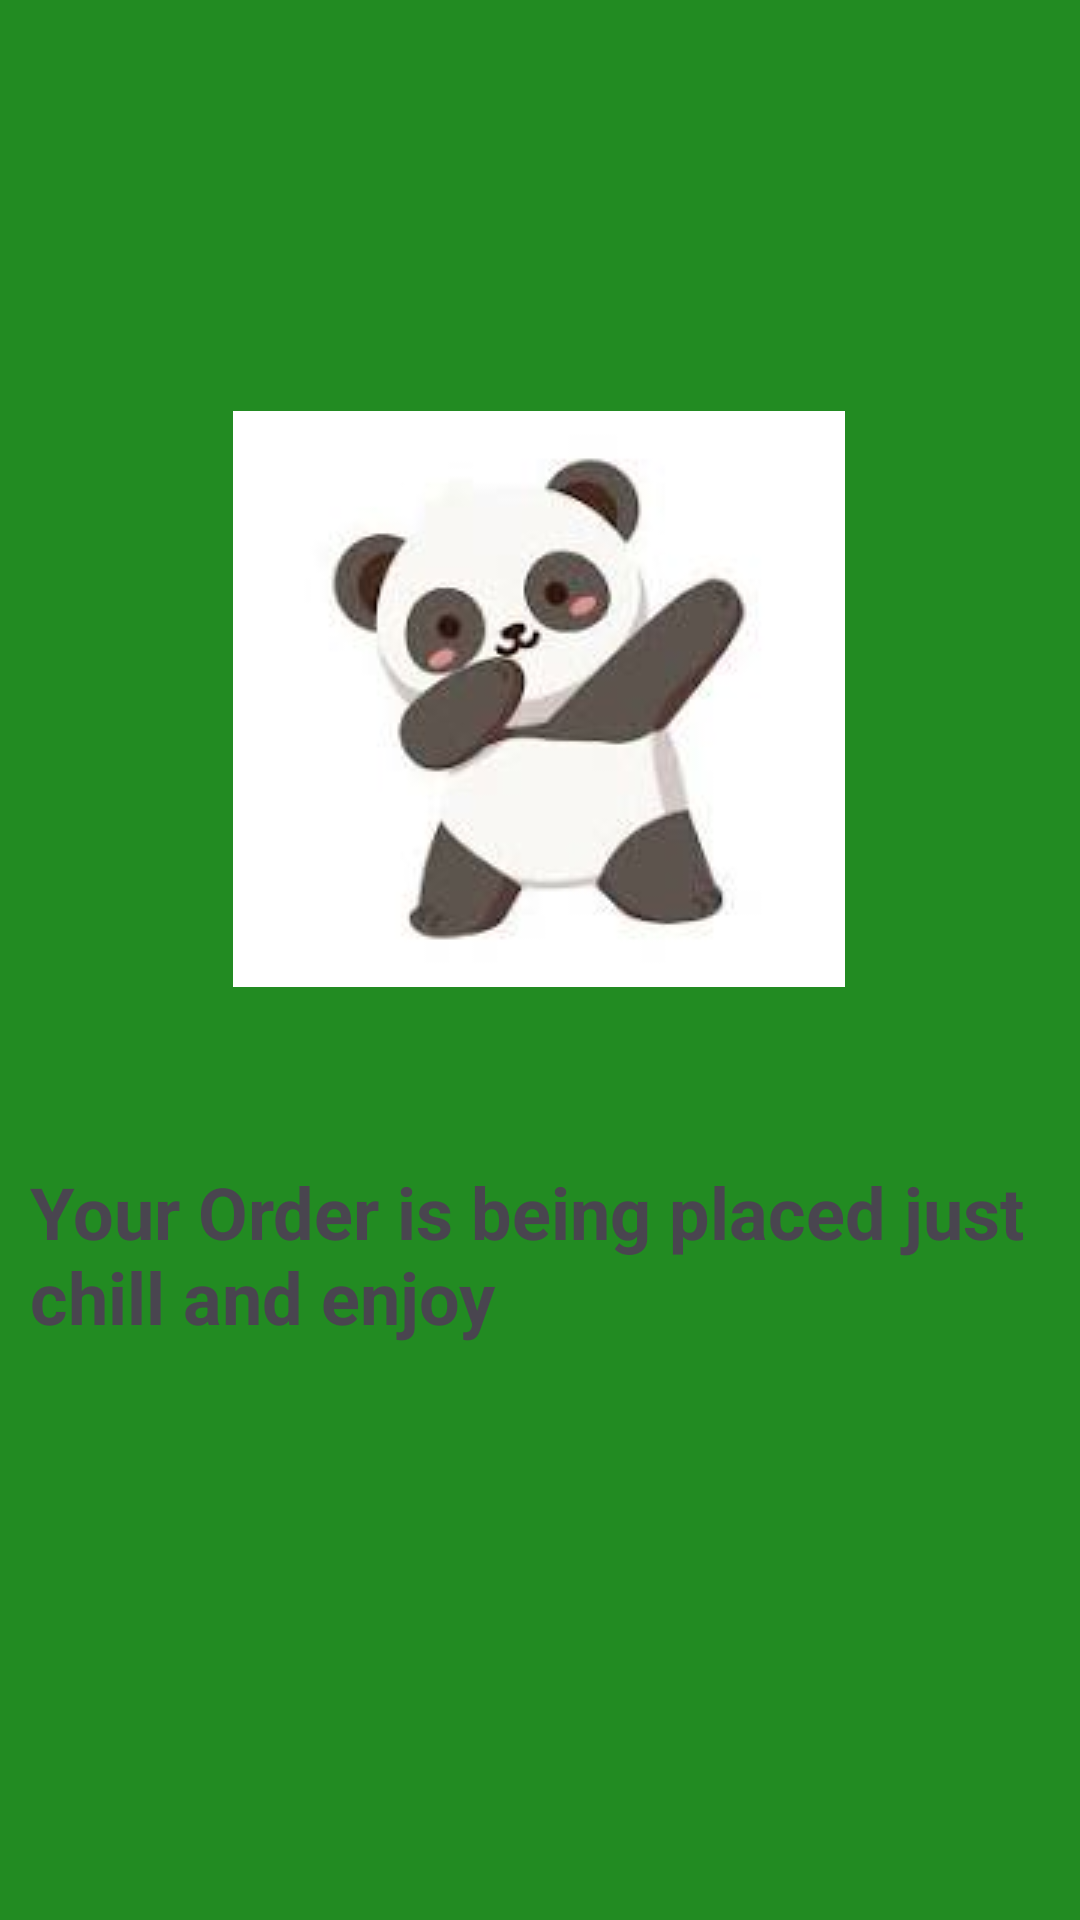

Reconstruct the res/layout file that produces this screen, plus the resources it refers to.
<!-- AndroidManifest.xml: application theme Theme.ChowChain -->
<!-- res/layout/activity_main10.xml -->
<?xml version="1.0" encoding="utf-8"?>
<androidx.constraintlayout.widget.ConstraintLayout xmlns:android="http://schemas.android.com/apk/res/android"
    xmlns:app="http://schemas.android.com/apk/res-auto"
    xmlns:tools="http://schemas.android.com/tools"
    android:id="@+id/main"
    android:layout_width="match_parent"
    android:layout_height="match_parent"
    android:background="#228B22"
    tools:context=".MainActivity10">

    <ImageView
        android:id="@+id/imageView3"
        android:layout_width="wrap_content"
        android:layout_height="wrap_content"
        app:layout_constraintBottom_toBottomOf="parent"
        app:layout_constraintEnd_toEndOf="parent"
        app:layout_constraintHorizontal_bias="0.497"
        app:layout_constraintStart_toStartOf="parent"
        app:layout_constraintTop_toTopOf="parent"
        app:layout_constraintVertical_bias="0.306"
        app:srcCompat="@drawable/last" />

    <TextView
        android:id="@+id/textView12"
        android:layout_width="wrap_content"
        android:layout_height="wrap_content"
        android:padding="10dp"
        android:text="Your Order is being placed just chill and enjoy"
        android:textSize="24sp"
        android:textStyle="bold"
        app:layout_constraintBottom_toBottomOf="parent"
        app:layout_constraintEnd_toEndOf="parent"
        app:layout_constraintHorizontal_bias="0.498"
        app:layout_constraintStart_toStartOf="parent"
        app:layout_constraintTop_toBottomOf="@+id/imageView3"
        app:layout_constraintVertical_bias="0.211" />
</androidx.constraintlayout.widget.ConstraintLayout>
<!-- resources referenced by this layout -->
<resources>
  <!-- drawable last: jpg bitmap (drawable, 3860 bytes) -->
  <style name="Theme.ChowChain" parent="Base.Theme.ChowChain" />
  <style name="Base.Theme.ChowChain" parent="Theme.Material3.DayNight.NoActionBar">
          
          
      </style>
</resources>
